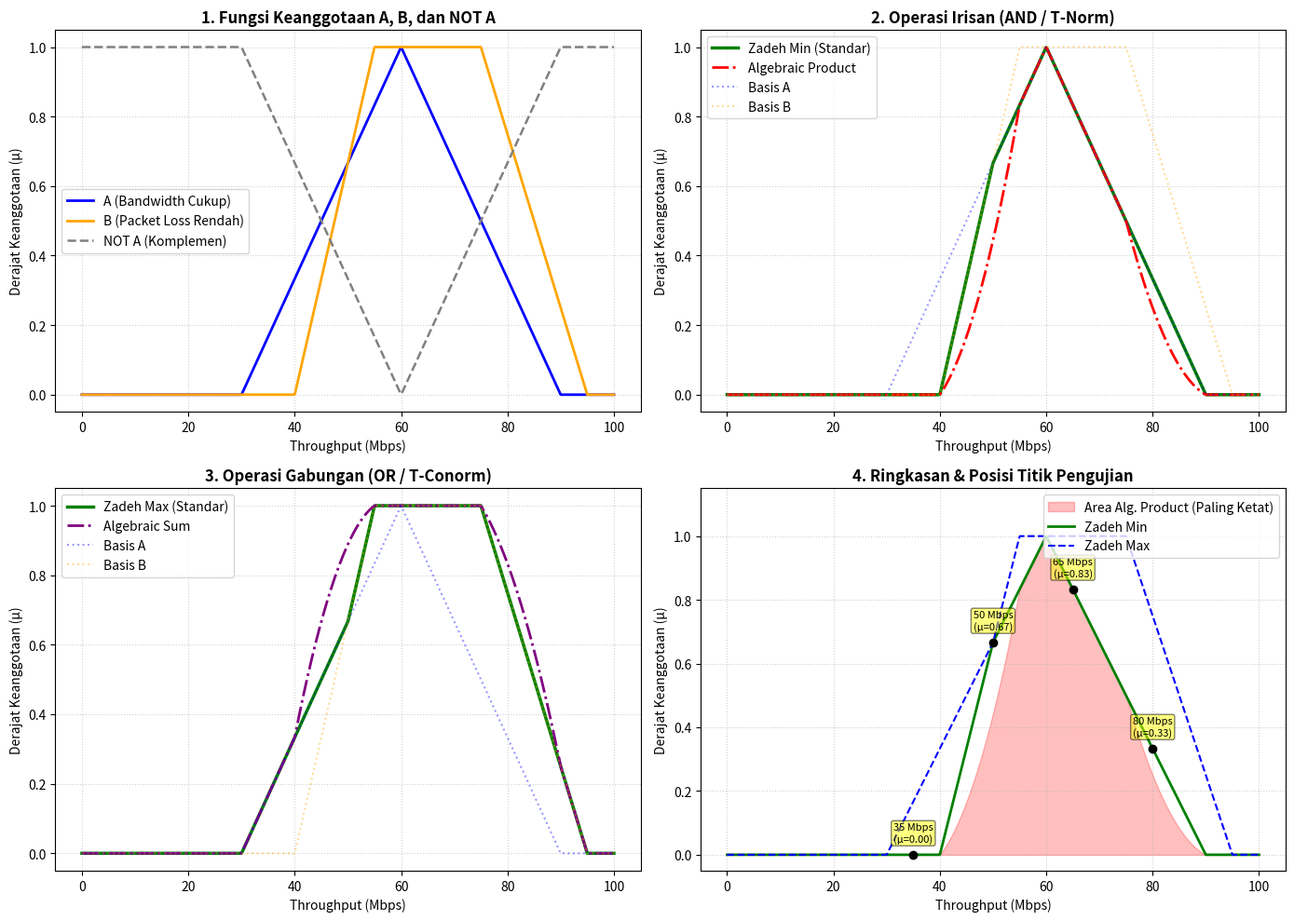

This figure's Python source:
import numpy as np
import matplotlib.pyplot as plt

# 1. DEFINISI FUNGSI KEANGGOTAAN FUZZY

def fungsi_segitiga(x, a, b, c):
    """
    Fungsi keanggotaan kurva segitiga: [a, b, c]
    """
    return np.maximum(0.0, np.minimum((x - a) / (b - a), (c - x) / (c - b)))

def fungsi_trapesium(x, a, b, c, d):
    """
    Fungsi keanggotaan kurva trapesium: [a, b, c, d]
    """
    naik = (x - a) / (b - a)
    turun = (d - x) / (d - c)
    return np.maximum(0.0, np.minimum(np.minimum(naik, 1.0), turun))

# 2. DEFINISI OPERATOR FUZZY

# Operasi Irisan (T-Norm / AND)
def zadeh_min(mu_a, mu_b):
    return np.minimum(mu_a, mu_b)

def algebraic_product(mu_a, mu_b):
    return mu_a * mu_b

# Operasi Gabungan (T-Conorm / OR)
def zadeh_max(mu_a, mu_b):
    return np.maximum(mu_a, mu_b)

def algebraic_sum(mu_a, mu_b):
    return mu_a + mu_b - (mu_a * mu_b)

# Operasi Komplemen (NOT)
def komplemen(mu_a):
    return 1.0 - mu_a

# 3. PEMODELAN DATA EVALUASI BANDWIDTH KAMPUS

# Semesta pembicaraan X = [0, 100] Mbps
x = np.linspace(0, 100, 1000)

# Himpunan A: Ketersediaan Bandwidth Cukup (Segitiga: [30, 60, 90])
mu_a = fungsi_segitiga(x, 30, 60, 90)

# Himpunan B: Packet Loss Rendah (Trapesium: [40, 55, 75, 95])
mu_b = fungsi_trapesium(x, 40, 55, 75, 95)

# Perhitungan Operasi
irisan_min = zadeh_min(mu_a, mu_b)
irisan_prod = algebraic_product(mu_a, mu_b)
gabungan_max = zadeh_max(mu_a, mu_b)
gabungan_sum = algebraic_sum(mu_a, mu_b)
komplemen_a = komplemen(mu_a)

# 4. PENGUJIAN PADA 4 NILAI THROUGHPUT

titik_uji = [35, 50, 65, 80]

print("=" * 85)
print("HASIL EVALUASI OPERASI FUZZY PADA TITIK UJI THROUGHPUT (Mbps)")
print("=" * 85)
print(f"{'Throughput':^12} | {'mu_A':^8} | {'mu_B':^8} | {'Zadeh Min':^10} | {'Alg. Prod':^10} | {'Zadeh Max':^10} | {'Alg. Sum':^10} | {'NOT A':^8}")
print("-" * 85)

for val in titik_uji:
    a_val = float(fungsi_segitiga(np.array([val]), 30, 60, 90)[0])
    b_val = float(fungsi_trapesium(np.array([val]), 40, 55, 75, 95)[0])
    
    z_min = float(zadeh_min(a_val, b_val))
    a_prod = float(algebraic_product(a_val, b_val))
    z_max = float(zadeh_max(a_val, b_val))
    a_sum = float(algebraic_sum(a_val, b_val))
    not_a = float(komplemen(a_val))
    
    print(f"{val:^12.1f} | {a_val:^8.4f} | {b_val:^8.4f} | {z_min:^10.4f} | {a_prod:^10.4f} | {z_max:^10.4f} | {a_sum:^10.4f} | {not_a:^8.4f}")

print("=" * 85)

# 5. VISUALISASI GRAFIK HASIL OPERASI

fig, axes = plt.subplots(2, 2, figsize=(14, 10))

# Panel 1: Himpunan Dasar A, B dan NOT A
axes[0, 0].plot(x, mu_a, label='A (Bandwidth Cukup)', color='blue', linewidth=2)
axes[0, 0].plot(x, mu_b, label='B (Packet Loss Rendah)', color='orange', linewidth=2)
axes[0, 0].plot(x, komplemen_a, label='NOT A (Komplemen)', color='gray', linestyle='--', linewidth=1.8)
axes[0, 0].set_title('1. Fungsi Keanggotaan A, B, dan NOT A', fontweight='bold')
axes[0, 0].set_xlabel('Throughput (Mbps)')
axes[0, 0].set_ylabel('Derajat Keanggotaan (μ)')
axes[0, 0].set_ylim(-0.05, 1.05)
axes[0, 0].grid(True, linestyle=':', alpha=0.6)
axes[0, 0].legend()

# Panel 2: Operasi Irisan (T-Norm)
axes[0, 1].plot(x, irisan_min, label='Zadeh Min (Standar)', color='green', linewidth=2.5)
axes[0, 1].plot(x, irisan_prod, label='Algebraic Product', color='red', linestyle='-.', linewidth=2)
axes[0, 1].plot(x, mu_a, color='blue', linestyle=':', alpha=0.4, label='Basis A')
axes[0, 1].plot(x, mu_b, color='orange', linestyle=':', alpha=0.4, label='Basis B')
axes[0, 1].set_title('2. Operasi Irisan (AND / T-Norm)', fontweight='bold')
axes[0, 1].set_xlabel('Throughput (Mbps)')
axes[0, 1].set_ylabel('Derajat Keanggotaan (μ)')
axes[0, 1].set_ylim(-0.05, 1.05)
axes[0, 1].grid(True, linestyle=':', alpha=0.6)
axes[0, 1].legend()

# Panel 3: Operasi Gabungan (T-Conorm)
axes[1, 0].plot(x, gabungan_max, label='Zadeh Max (Standar)', color='green', linewidth=2.5)
axes[1, 0].plot(x, gabungan_sum, label='Algebraic Sum', color='purple', linestyle='-.', linewidth=2)
axes[1, 0].plot(x, mu_a, color='blue', linestyle=':', alpha=0.4, label='Basis A')
axes[1, 0].plot(x, mu_b, color='orange', linestyle=':', alpha=0.4, label='Basis B')
axes[1, 0].set_title('3. Operasi Gabungan (OR / T-Conorm)', fontweight='bold')
axes[1, 0].set_xlabel('Throughput (Mbps)')
axes[1, 0].set_ylabel('Derajat Keanggotaan (μ)')
axes[1, 0].set_ylim(-0.05, 1.05)
axes[1, 0].grid(True, linestyle=':', alpha=0.6)
axes[1, 0].legend()

# Panel 4: Perbandingan Titik Uji Evaluasi
axes[1, 1].fill_between(x, irisan_prod, color='red', alpha=0.25, label='Area Alg. Product (Paling Ketat)')
axes[1, 1].plot(x, irisan_min, label='Zadeh Min', color='green', linewidth=2)
axes[1, 1].plot(x, gabungan_max, label='Zadeh Max', color='blue', linestyle='--', linewidth=1.5)

# Penanda titik uji
for val in titik_uji:
    val_min = float(zadeh_min(fungsi_segitiga(val, 30, 60, 90), fungsi_trapesium(val, 40, 55, 75, 95)))
    axes[1, 1].scatter([val], [val_min], color='black', zorder=5)
    axes[1, 1].annotate(f'{val} Mbps\n(μ={val_min:.2f})', (val, val_min),
                        textcoords="offset points", xytext=(0, 10), ha='center', fontsize=8,
                        bbox=dict(boxstyle="round,pad=0.2", fc="yellow", alpha=0.5))

axes[1, 1].set_title('4. Ringkasan & Posisi Titik Pengujian', fontweight='bold')
axes[1, 1].set_xlabel('Throughput (Mbps)')
axes[1, 1].set_ylabel('Derajat Keanggotaan (μ)')
axes[1, 1].set_ylim(-0.05, 1.15)
axes[1, 1].grid(True, linestyle=':', alpha=0.6)
axes[1, 1].legend(loc='upper right')

plt.tight_layout()
plt.savefig('hasil_evaluasi_bandwidth.png', dpi=300)
print("\n[INFO] Grafik berhasil disimpan sebagai 'hasil_evaluasi_bandwidth.png'")

# 6. KESIMPULAN ANALISIS KEBIJAKAN KAMPUS
print("\n" + "=" * 85)
print("KESIMPULAN: OPERATOR YANG TEPAT UNTUK KRITERIA SELEKSI KETAT")
print("=" * 85)
print("""Jika kebijakan kampus menginginkan kriteria seleksi yang KETAT:
1. Operator yang paling tepat adalah operator irisan (T-Norm), khususnya ALGEBRAIC PRODUCT (A * B).
2. Alasan:
   - Nilai Algebraic Product selalu lebih kecil atau sama dengan Zadeh Min (mu_A * mu_B <= min(mu_A, mu_B)).
   - Algebraic Product memperhitungkan kedua parameter secara simultan dan memberikan efek 'penalti' 
     jika salah satu parameter tidak optimal (derajat < 1).
   - Misalnya pada throughput 50 Mbps:
     * Zadeh Min memberikan nilai 0.6667 (cukup longgar/toleran)
     * Algebraic Product menghasilkan 0.4444 (lebih ketat dan selektif)
   - Dengan Algebraic Product, jaringan hanya akan dianggap sangat layak jika KEDUA parameter 
     (Bandwidth Cukup DAN Packet Loss Rendah) sama-sama bernilai tinggi mendekati 1.0.""")
print("=" * 85)
